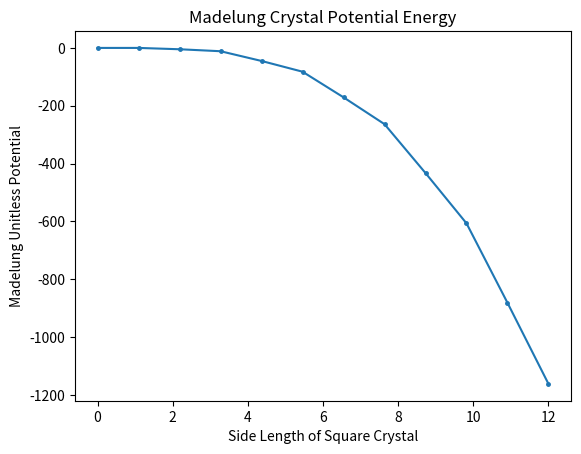

Write the Python code that produced this figure.
# Author: Seamus Flannery
# Madelung Potential Class Example
# Run this file from the command line, all functions are called in the executable.

import numpy as np
import matplotlib.pyplot as plt
# epsilon_naught = 8.8541878128(13)*(10**(-12))  # Farads/Meter
# e = 1.6022 * (10**(-19))  # coulombs per electron
# A = 1  # update with actual value


# finds the pair potential for two particles which are separated by ((i**2)+(j**2)+(k**2))**0.5
def pair_potential(i, j, k):
    return ((-1)**(i+j+k)) / (((i**2)+(j**2)+(k**2))**0.5)


# returns the madelung potential on a single particle at position (i, j, k) in a crystal with dimensions (x, y, z)
def single_particle_madelung_potential(x, y, z, i, j, k):
    potential = 0
    for a in range(x):
        for b in range(y):
            for c in range(z):
                if i != a and j != b and k != c:
                    potential += pair_potential(i - a, j - b, k - c)
    return potential


# finds the total potential for a crystal with x, y, z dimensions
def whole_crystal_madelung_potential(x, y, z):
    potential = 0
    for a in range(x):
        for b in range(y):
            for c in range(z):
                potential += single_particle_madelung_potential(x, y, z, a, b, c)
    return potential


print(single_particle_madelung_potential(5, 5, 5, 2, 2, 1), "Unitless?")
print(whole_crystal_madelung_potential(5, 5, 5), "Unitless?")
# print(whole_crystal_madelung_potential(50, 50, 50), "Coulombs?")  # WILL NOT RUN QUICKLY :)


def plot_madelung_cubes(domain):
    data = np.zeros(domain)
    for i in range(domain):
        data[i] = whole_crystal_madelung_potential(i, i, i)
    plt.plot(np.linspace(0, domain, domain), data, marker=".", markersize="5")
    plt.xlabel("Side Length of Square Crystal")
    plt.ylabel("Madelung Unitless Potential")
    plt.title("Madelung Crystal Potential Energy")
    plt.show()


plot_madelung_cubes(12)


